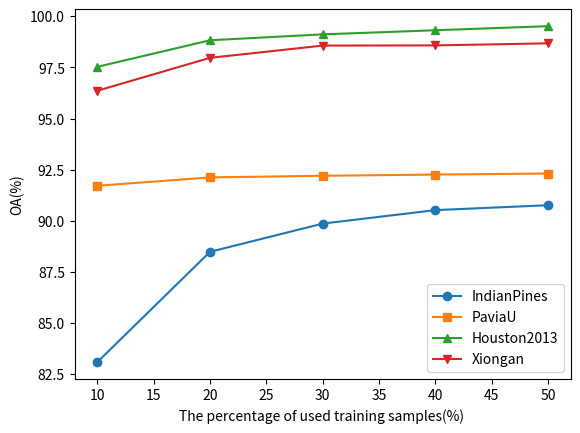

Write Python code to recreate this figure.
import matplotlib.pyplot as plt
import numpy as np

x = [10, 20, 30,40,50]
y = [83.08,
88.48,
89.86,
90.52,
90.76]

y1 = [91.71,
92.12,
92.20,
92.26,
92.31]
y2 = [97.53,
98.83,
99.12,
99.32,
99.52]
y3 = [96.36,
97.97,
98.57,
98.58,
98.68]
plt.xlabel("The percentage of used training samples(%) ")
plt.ylabel("OA(%)")
plt.plot(x,y, label='IndianPines', marker='o' )
plt.plot(x,y1, label='PaviaU', marker='s',)
plt.plot(x,y2, label='Houston2013',marker='^', )
plt.plot(x,y3, label='Xiongan', marker='v', )
plt.legend()
plt.show()